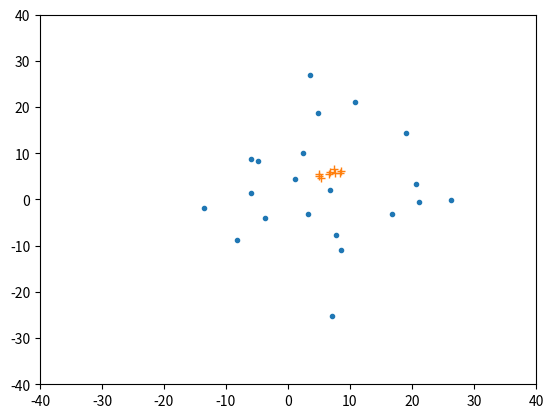

Source code (Python):
# -*- coding: utf-8 -*-
"""
gsa2.pyプログラム
シンプルなエージェントシミュレーション
2次元平面内で動作するエージェント群
2種類のエージェントが相互作用する
結果をグラフ描画する
使い方　c:\>python gsa2.py
"""
# モジュールのインポート
import random
import numpy as np
import matplotlib.pyplot as plt

# 定数
N = 30           # エージェントの個数
TIMELIMIT = 100  # シミュレーション打ち切り時刻
SEED = 65535     # 乱数の種
R = 0.1          # 近隣を規定する数値
DX = 0.1         # カテゴリ1のエージェントの速度
DY = 0.1         # カテゴリ1のエージェントの速度

# クラス定義
# Agentクラス
class Agent:
    """エージェントを表現するクラスの定義"""
    def __init__(self, cat):  # コンストラクタ
        self.category = cat
        self.x = 0  # x座標の初期値
        self.y = 0  # y座標の初期値
    def calcnext(self):  # 次時刻の状態の計算
        if self.category == 0:
            self.cat0()  # カテゴリ0の計算
        elif self.category == 1:
            self.cat1()  # カテゴリ1の計算
        else:  # 合致するカテゴリがない
            print("ERROR カテゴリがありません\n") 
    def cat0(self):  # カテゴリ0の計算メソッド
        # カテゴリ1のエージェントとの距離を調べる
        for i in range(len(a)):
            if a[i].category == 1:
                c0x = self.x
                c0y = self.y
                ax = a[i].x
                ay = a[i].y
                if ((c0x - ax) * (c0x - ax) + (c0y - ay) * (c0y - ay)) < R:
                # 隣接してカテゴリ1のエージェントがいる
                    self.category = 1  # カテゴリ1に変身
            else:  # カテゴリ1は近隣にはいない
                self.x += random.random() - 0.5
                self.y += random.random() - 0.5

    def cat1(self):  # カテゴリ1の計算メソッド
        self.x += DX
        self.y += DY
    def putstate(self):  # 状態の出力
        print(self.category, self.x, self.y)
# agentクラスの定義の終わり

# 下請け関数の定義
# calcn()関数
def calcn(a):
    """次時刻の状態を計算"""
    for i in range(len(a)):
        a[i].calcnext()
        # グラフデータに現在位置を追加
        if a[i].category == 0:
            xlist0.append(a[i].x)
            ylist0.append(a[i].y)
        elif a[i].category == 1:
            xlist1.append(a[i].x)
            ylist1.append(a[i].y)
# calcn()関数の終わり

# メイン実行部
# 初期化
random.seed(SEED)  # 乱数の初期化
# カテゴリ0のエージェントの生成
a = [Agent(0) for i in range(N)]
# カテゴリ1のエージェントの設定
a[0].category = 1
a[0].x = -5 
a[0].y = -5 

# グラフデータの初期化
# カテゴリ0のデータ
xlist0 = []
ylist0 = []
# カテゴリ1のデータ
xlist1 = []
ylist1 = []
# エージェントシミュレーション
for t in range(TIMELIMIT):
    calcn(a)  # 次時刻の状態を計算
    # グラフの表示
    plt.clf()  # グラフ領域のクリア
    plt.axis([-40, 40, -40, 40])   # 描画領域の設定
    plt.plot(xlist0, ylist0, ".")  # カテゴリ0をプロット
    plt.plot(xlist1, ylist1, "+")  # カテゴリ1をプロット
    plt.pause(0.01)
    # 描画データのクリア
    xlist0.clear()
    ylist0.clear() 
    xlist1.clear()
    ylist1.clear() 
plt.show()       
# gsa2.pyの終わり
